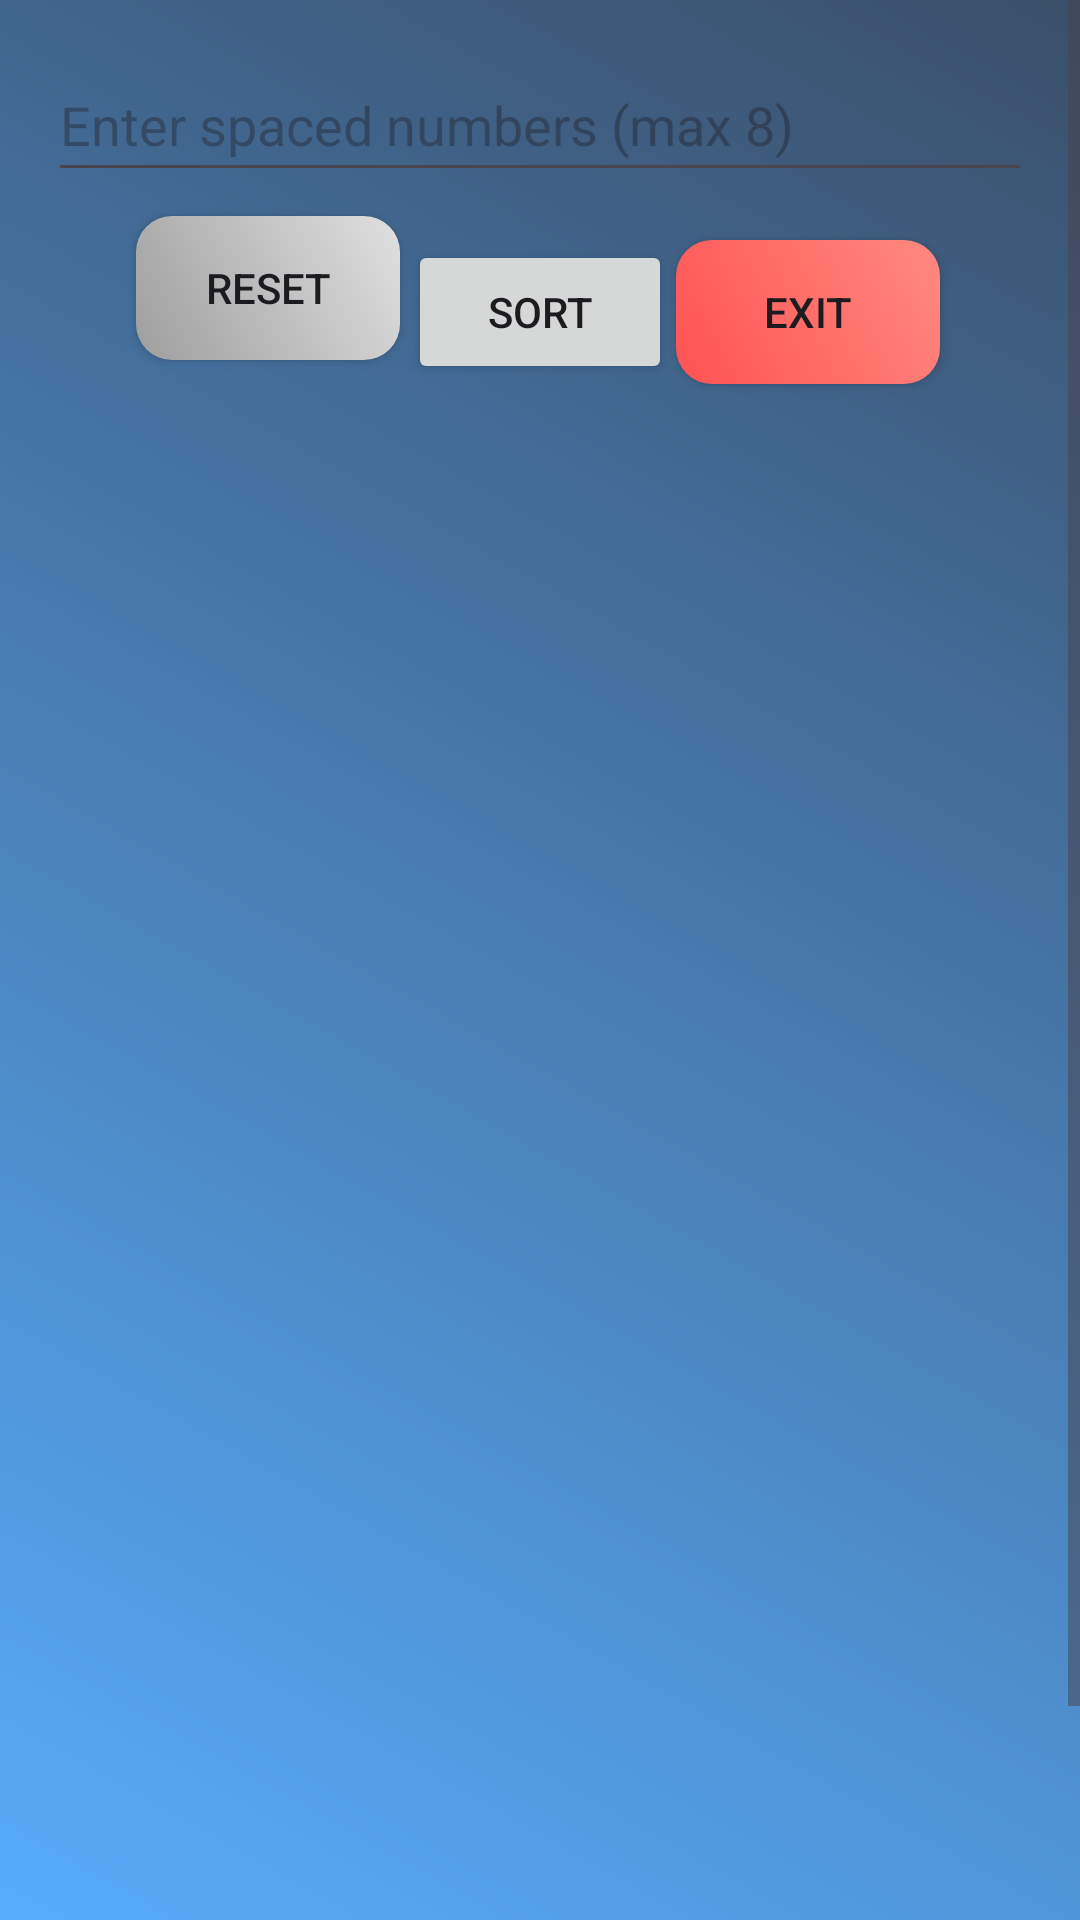

This screen was rendered from an Android layout file. Write that file and the resources it references.
<!-- AndroidManifest.xml: application theme Theme.BubbleSort -->
<!-- res/layout/activity_bubble_sort.xml -->
<?xml version="1.0" encoding="utf-8"?>
<ScrollView
    xmlns:android="http://schemas.android.com/apk/res/android"
    xmlns:app="http://schemas.android.com/apk/res-auto"
    xmlns:tools="http://schemas.android.com/tools"
    android:layout_width="match_parent"
    android:background="@drawable/gradient_background"
    android:layout_height="match_parent">

<androidx.constraintlayout.widget.ConstraintLayout
    android:layout_width="match_parent"
    android:layout_height="wrap_content">











































    



























    <androidx.appcompat.widget.AppCompatButton
        android:id="@+id/exitButton"
        android:layout_width="wrap_content"
        android:layout_height="wrap_content"
        android:layout_marginTop="16dp"
        android:background="@drawable/button_exit_gradient_background"
        android:onClick="exitApplication"
        android:text="Exit"
        app:layout_constraintEnd_toEndOf="parent"
        app:layout_constraintHorizontal_bias="0.829"
        app:layout_constraintStart_toStartOf="parent"
        app:layout_constraintTop_toBottomOf="@id/inputEditText" />

    <androidx.appcompat.widget.AppCompatButton
        android:layout_width="wrap_content"
        android:layout_height="wrap_content"
        android:layout_marginTop="8dp"
        android:background="@drawable/button_reset_gradient_background"
        android:onClick="resetValues"
        android:text="Reset"
        app:layout_constraintEnd_toEndOf="parent"
        app:layout_constraintHorizontal_bias="0.167"
        app:layout_constraintStart_toStartOf="parent"
        app:layout_constraintTop_toBottomOf="@id/inputEditText" />

    <TextView
        android:id="@+id/resultView"
        android:layout_width="230dp"
        android:layout_height="77dp"
        android:text="TextView"
        android:visibility="gone"
        android:textColor="@color/white"
        app:layout_constraintBottom_toBottomOf="parent"
        app:layout_constraintEnd_toEndOf="parent"
        app:layout_constraintHorizontal_bias="0.447"
        app:layout_constraintStart_toStartOf="parent"
        app:layout_constraintTop_toTopOf="parent"
        app:layout_constraintVertical_bias="0.633" />

    <EditText
        android:id="@+id/inputEditText"
        android:layout_width="0dp"
        android:layout_height="48dp"
        android:layout_margin="16dp"
        android:hint = "Enter spaced numbers (max 8)"
        android:inputType="text"
        app:layout_constraintEnd_toEndOf="parent"
        app:layout_constraintStart_toStartOf="parent"
        app:layout_constraintTop_toTopOf="parent" />

    <Button
        android:id="@+id/sortButton"
        android:layout_width="wrap_content"
        android:layout_height="wrap_content"
        android:layout_marginTop="16dp"
        android:text="Sort"
        app:layout_constraintEnd_toEndOf="parent"
        app:layout_constraintStart_toStartOf="parent"
        app:layout_constraintTop_toBottomOf="@id/inputEditText" />


    <androidx.recyclerview.widget.RecyclerView
        android:id="@+id/recyclerView"
        android:layout_width="0dp"
        android:layout_height="520dp"
        android:layout_margin="16dp"
        android:scrollbarAlwaysDrawVerticalTrack="true"
        android:scrollbars="vertical"
        app:layout_constraintBottom_toTopOf="@id/resultTextView"
        app:layout_constraintEnd_toEndOf="parent"
        app:layout_constraintHorizontal_bias="0.0"
        app:layout_constraintStart_toStartOf="parent"
        app:layout_constraintTop_toBottomOf="@id/sortButton"
        app:layout_constraintVertical_bias="0.0" />

    <TextView
        android:id="@+id/resultTextView"
        android:layout_width="0dp"
        android:layout_height="wrap_content"
        android:layout_margin="16dp"
        android:text="Sorted Result:"
        android:textSize="18sp"
        app:layout_constraintBottom_toBottomOf="parent"
        app:layout_constraintEnd_toEndOf="parent"
        app:layout_constraintStart_toStartOf="parent" />

</androidx.constraintlayout.widget.ConstraintLayout>
</ScrollView>
<!-- resources referenced by this layout -->
<resources>
  <color name="white">#FFFFFFFF</color>
  <!-- drawable button_exit_gradient_background (drawable) -->
  <shape xmlns:android="http://schemas.android.com/apk/res/android" android:shape="rectangle">
      <gradient
          android:startColor="#FF5252"
          android:endColor="#FF8A80"
          android:angle="45" />
      <corners android:radius="12dp" />
      <padding
          android:left="10dp"
          android:right="10dp"
          android:top="10dp"
          android:bottom="10dp" />
  </shape>
  <!-- drawable button_reset_gradient_background (drawable) -->
  <shape xmlns:android="http://schemas.android.com/apk/res/android" android:shape="rectangle">
      <gradient
          android:startColor="#9E9E9E"
          android:endColor="#E0E0E0"
          android:angle="45" />
      <corners android:radius="12dp" />
      <padding
          android:left="10dp"
          android:right="10dp"
          android:top="10dp"
          android:bottom="10dp" />
  </shape>
  <!-- drawable button_success_gradient_background (drawable) -->
  <shape xmlns:android="http://schemas.android.com/apk/res/android" android:shape="rectangle">
      <gradient
          android:startColor="#4CAF50"
          android:endColor="#81C784"
          android:angle="45" />
      <corners android:radius="12dp" />
      <padding
          android:left="10dp"
          android:right="10dp"
          android:top="10dp"
          android:bottom="10dp" />
  </shape>
  <!-- drawable gradient_background (drawable) -->
  <shape xmlns:android="http://schemas.android.com/apk/res/android"
      android:shape="rectangle">
  
      <gradient
          android:startColor="#FF57ACFA"
          android:endColor="#FF3A4F6A"
          android:angle="45"/>
  
  </shape>
  <style name="Theme.BubbleSort" parent="Base.Theme.BubbleSort" />
  <style name="Base.Theme.BubbleSort" parent="Theme.Material3.DayNight.NoActionBar">
          
          
      </style>
</resources>
